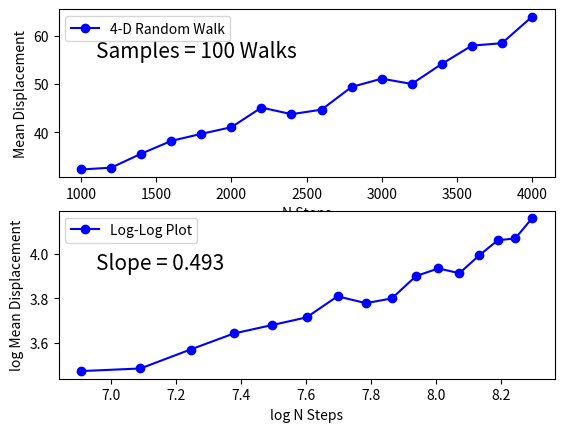

This chart was generated by the following Python code:
"""
Created on Thu Oct 10 23:37:58 2013
PHYS 613, Assignment 6
[redacted]
"""

# Problem 1 (EBB6)
"""
Simulation of a random walk in 4-Dimensions on evenly spaced lattice points.  
"""

import numpy as np
import matplotlib.pyplot as plt


# Part 2
# calculate mean displacement of random walker on a 4-D lattice
#*******************************************************************
# define range of N steps to compute random walk for and number of sample walks per N
Nsteps = range(1000,4200,200)
Nwalks = 100

Mdisp = []  # stores mean displacement for each N over number of samples

# loop to iterate over random walk steps and samples to run per step
for i in Nsteps:    
    disp = []  # stores displacements for each N per walk
   
   # run the random walk for number of samples per N
    for j in range(Nwalks):
        # define start position at origin in 4-D x,y,z,t
        pos = [0,0,0,0]
                
        # generate array of random uniform numbers between [0,1)
        rand = np.random.uniform(0,1,i)
        
        # loop through array of random numbers for random walk
        for k in range(i):
            # depending on random number go +/-x, +/-y, +/-z, or +/-t by 1 unit
            if 0.00000 <= rand[k] < 1.0/8.0: pos[0] = pos[0]+1
            if 1.0/8.0 <= rand[k] < 2.0/8.0: pos[0] = pos[0]-1
            if 2.0/8.0 <= rand[k] < 3.0/8.0: pos[1] = pos[1]+1
            if 3.0/8.0 <= rand[k] < 4.0/8.0: pos[1] = pos[1]-1
            if 4.0/8.0 <= rand[k] < 5.0/8.0: pos[2] = pos[2]+1
            if 5.0/8.0 <= rand[k] < 6.0/8.0: pos[2] = pos[2]-1
            if 6.0/8.0 <= rand[k] < 7.0/8.0: pos[3] = pos[3]+1
            if 7.0/8.0 <= rand[k] < 8.0/8.0: pos[3] = pos[3]-1
        
        # get displacement traveled and store to array
        dist = np.sqrt(pos[0]**2 + pos[1]**2 + pos[2]**2 + pos[3]**2)
        disp.append(dist)
    
    # get mean displacement for each N steps over 100 samples
    mean = np.average(disp)
    Mdisp.append(mean)
    
# relation should be a power function so take logs of both sides
x = np.log(np.array(Nsteps))
y = np.log(np.array(Mdisp))
# calculate slope of log-log plot to get power coefficient
rise = y[-1] - y[0]
run = x[-1] - x[0]
slope = round(rise/run,3)

# plot mean displacement vs N steps 
plt.figure()
plt.subplot(211)
plt.plot(Nsteps,Mdisp,'bo-',label='4-D Random Walk')
plt.xlabel('N Steps')
plt.ylabel('Mean Displacement')
plt.annotate('Samples = '+str(Nwalks)+' Walks',fontsize=15,xy=(0.15,0.78),xycoords='figure fraction')
plt.legend(loc=2)
    
# plot log-log of mean displacement vs N steps 
plt.subplot(212)
plt.plot(x,y,'bo-',label='Log-Log Plot')
plt.xlabel('log N Steps')
plt.ylabel('log Mean Displacement')
plt.annotate('Slope = '+str(slope),fontsize=15,xy=(0.15,0.34),xycoords='figure fraction')
plt.legend(loc=2)